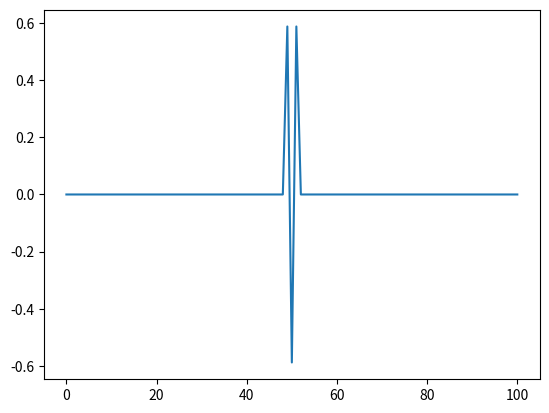
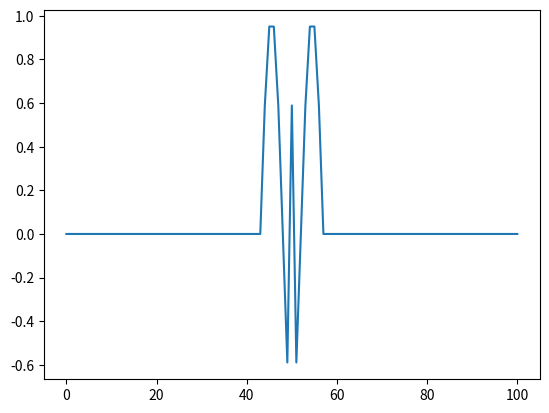
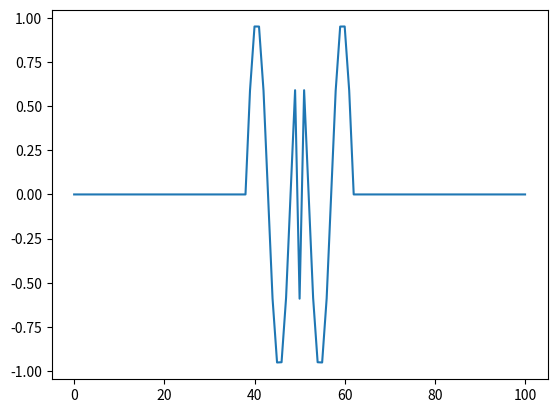
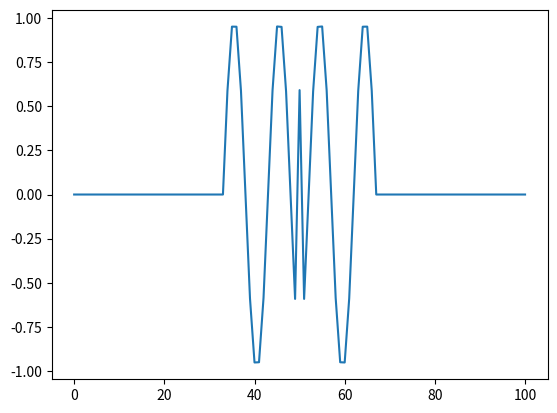
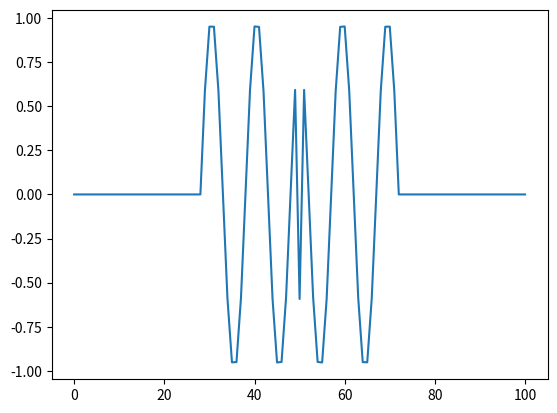
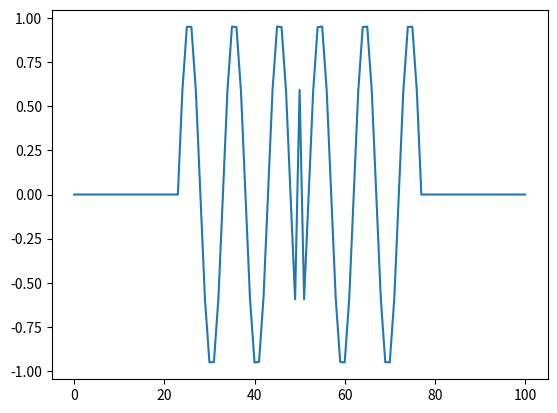
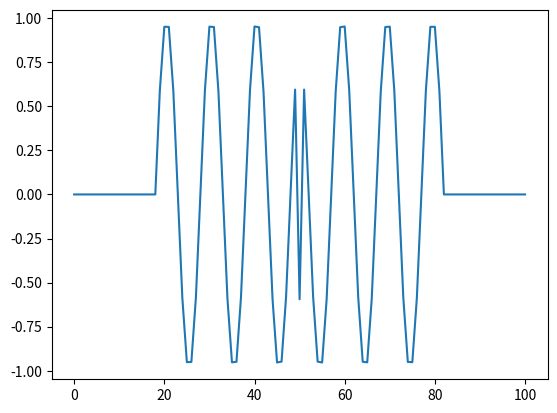
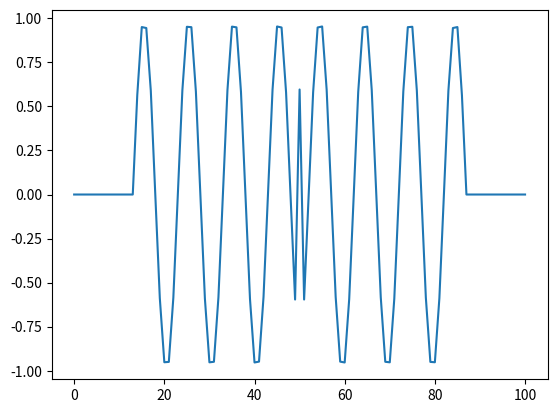
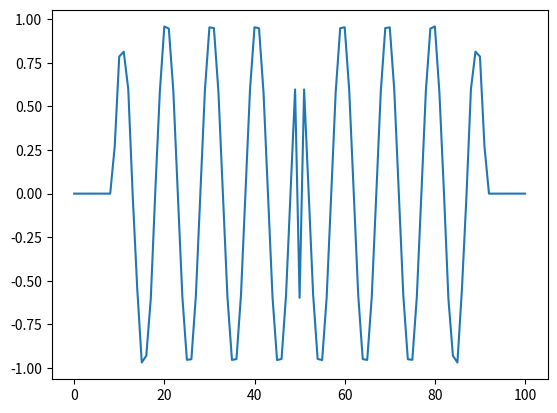
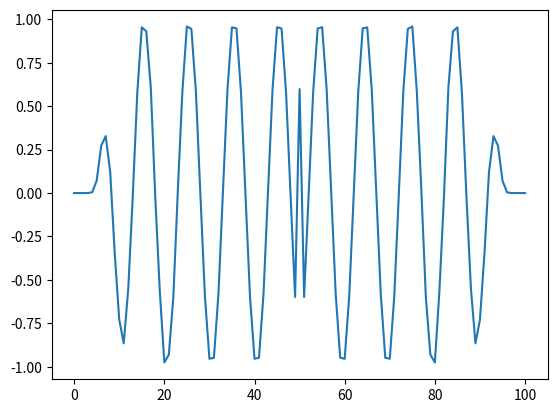
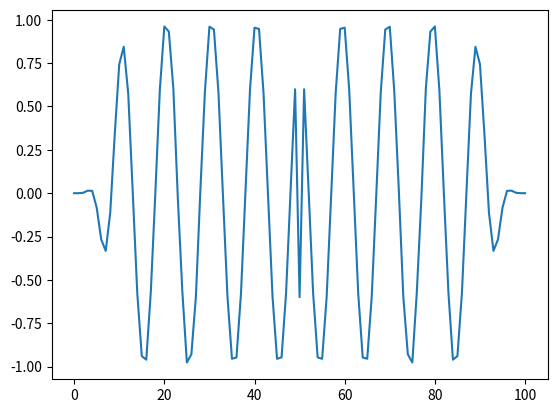
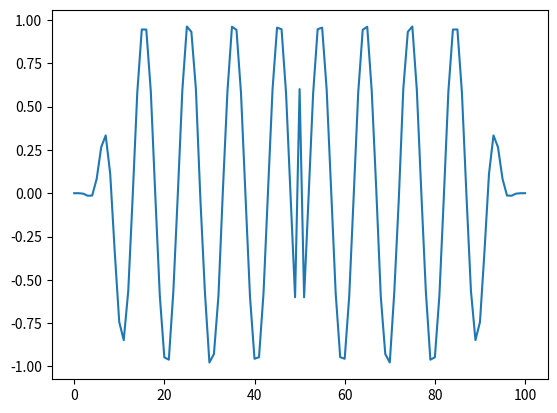
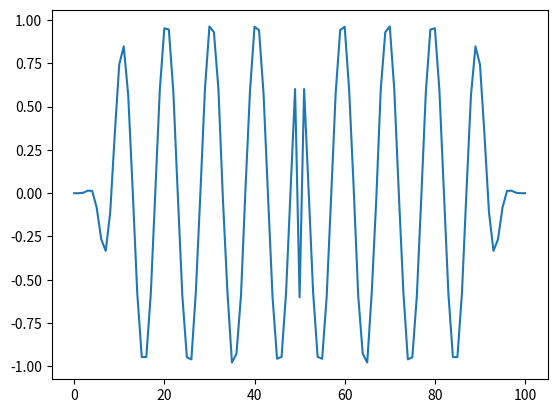
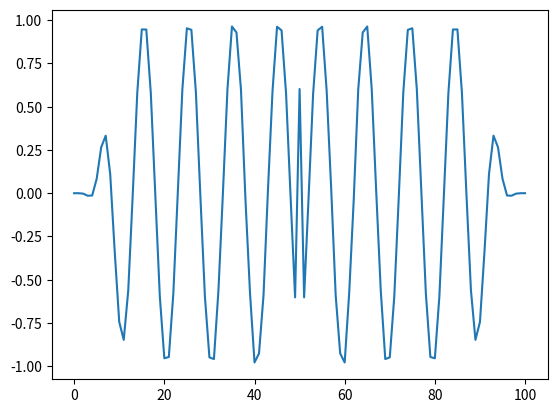
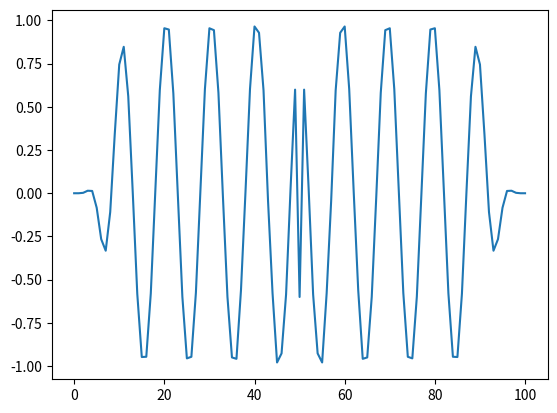
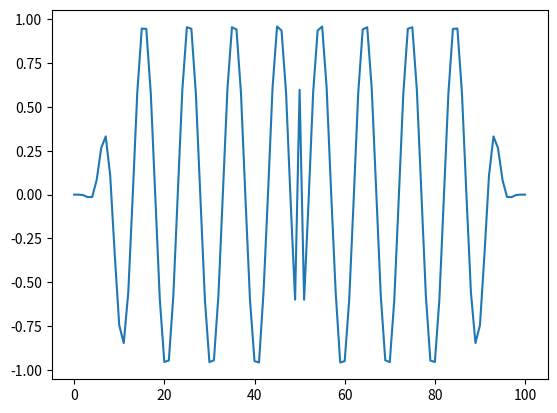

Write Python code to recreate these figures, in order. (Note: this script raises an exception after producing the figures.)
#!/usr/bin/env python3
# -*- coding: utf-8 -*-
"""
@author: V_King
"""
import numpy as np
import pandas as pd
import math
from matplotlib import cm
import matplotlib.pyplot as plt
import numpy as np
from mpl_toolkits.mplot3d import Axes3D
import mpl_toolkits.mplot3d
import copy
from PIL import Image, ImageDraw

r, n, d, m = 10**(-6), 377, 20, 4
E0, U0 = 8.85 * 10**(-12), 4 * math.pi * 10**(-7)
dt = (E0 * U0)**(1/2)
t, N, f, L, C, M = dt*100, 100, 3*10**7, 100, 1/(E0 * U0)**(1/2), 100
dx = dy = L / M
sxmax = -(m + 1) * math.log(r) / (2 * n * d * dx)
sx0 = -math.log(r) * math.log(3)/(2 * n * dx * (3**d - 1))
sx = []
sxm = []
data = []
H1 = []
Eynew = []
phx = []
pex = []
aex = []
aey = []
ahx = []
ahy = []
bex = []
bey = []
bhx = []
bhy = []
for i in range(M+1):
    sx.append(0.0)
    sxm.append(0.0)
    H1.append(0.0)
    Eynew.append(0.0)
    phx.append(0.0)
    pex.append(0.0)
    aex.append(0.0)
    aey.append(0.0)
    ahx.append(0.0)
    ahy.append(0.0)
    bex.append(0.0)
    bey.append(0.0)
    bhx.append(0.0)
    bhy.append(0.0)


for i in range(0, 20):  # 电导率进行初始化
    sx[i + 1] = ((20 - i - 0.5) / d)**m * sxmax
    sxm[i] = ((20 - i) / d)**m * sxmax
    sx[M - i] = ((20 - i - 0.5)/d)**m * sxmax
    sxm[M - i] = ((20 - i)/d)**m * sxmax
for i in range(M+1):
    aex[i] = math.e**(-sx[i] * dt/E0) - 1
    bex[i] = aex[i] + 1
    ahx[i] = math.e**(-sxm[i] * dt/E0) - 1
    bhx[i] = ahx[i] + 1
for i in range(1, N):
    H1[50] = math.sin(2 * math.pi * f * i * dt)
    for j in range(1, M):
        pex[j] = bex[j] * pex[j] + aex[j] * (H1[j-1] - H1[j])/dx
        Eynew[j] = Eynew[j] + dt/(dx * E0) * (H1[j-1] - H1[j]) + dt/E0*pex[j]

    for j in range(0, M):
        phx[j] = bhx[j] * phx[j] + ahx[j] * (Eynew[j+1] - Eynew[j])/dx
        H1[j] = H1[j] - dt/(U0 * dx) * (Eynew[j+1] - Eynew[j]) + dt/U0 * (-phx[j])
    data.append(copy.deepcopy(H1))
# 此处可以设置数据的输出方式，如果只想输出某个时刻的图像，去掉循环，将i（小于99）改为具体的值即可
for i in range(0,98,5):
    plt.plot(data[i])
    plt.show()
array_1 = np.array(data)
data = pd.DataFrame(array_1)

writer = pd.ExcelWriter('test.xlsx')
data.to_excel(writer, 'sheet_1', float_format='%.6f')
writer.save()
writer.close()
